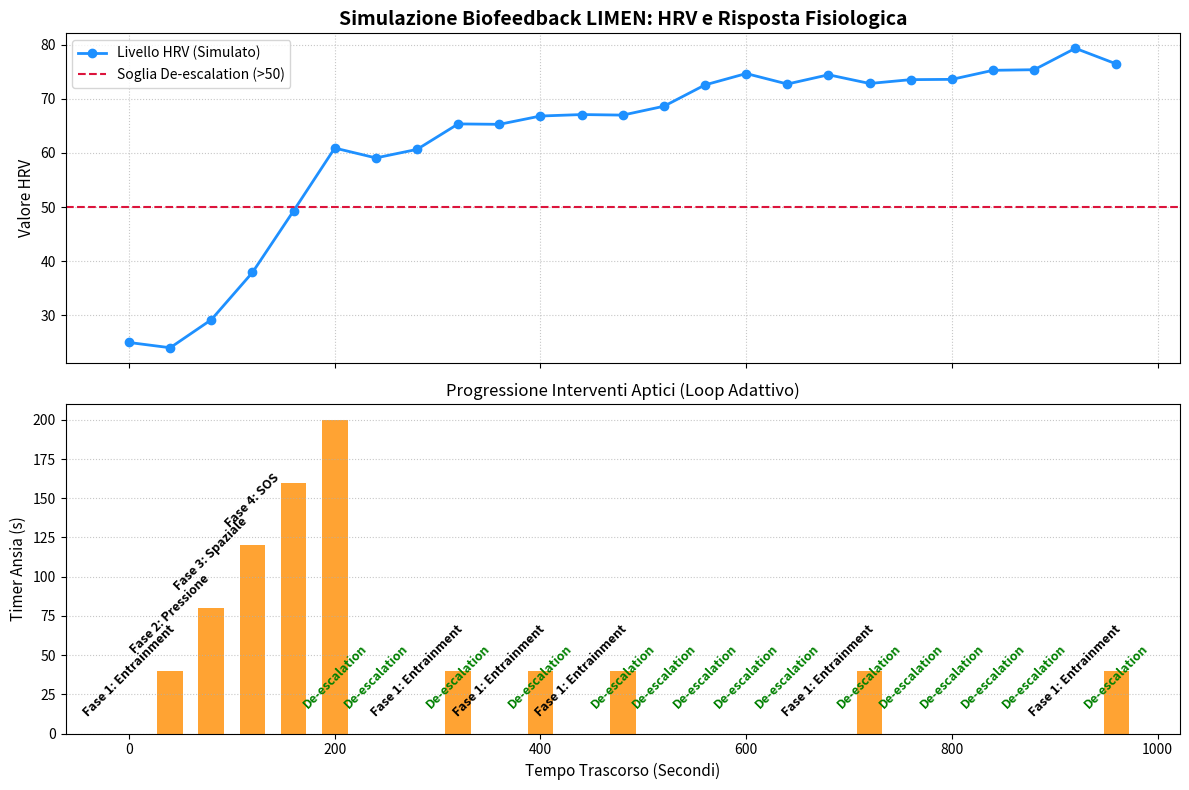

Python code for this plot:
# Simulazione Hardware di Limen

import matplotlib.pyplot as plt
import random

# Parametri di simulazione
cycles = 25
evaluation_interval = 40

# Liste per tracciare lo storico
history_time = []
history_hrv = []
history_anxiety = []
history_phase = []

# Condizioni iniziali (Utente sotto stress)
current_hrv = 25.0 
anxiety_timer = 0
eda_stable = False

# Loop di simulazione dinamico
for i in range(cycles):
    time_elapsed = i * evaluation_interval
    history_time.append(time_elapsed)
    
    # Logica di valutazione (come descritta nei documenti)
    if current_hrv > 50 and eda_stable:
        state = "Caso A"
    else:
        state = "Caso B"
        
    # Registra i dati attuali
    history_hrv.append(current_hrv)
    history_anxiety.append(anxiety_timer)
    
    # Attuazione e reazione simulata del corpo umano
    if state == "Caso A":
        history_phase.append("De-escalation")
        anxiety_timer = 0
        # Il corpo è rilassato, l'HRV fluttua positivamente
        current_hrv += random.uniform(-2, 5)
        # L'EDA rimane prevalentemente stabile
        eda_stable = random.choice([True, True, True, False]) 
    else:
        # L'ansia persiste, scaliamo le fasi
        if anxiety_timer < 40:
            history_phase.append("Fase 1: Entrainment")
            current_hrv += random.uniform(-3, 6) # Lieve miglioramento
        elif anxiety_timer < 80:
            history_phase.append("Fase 2: Pressione")
            current_hrv += random.uniform(-2, 8)
        elif anxiety_timer < 120:
            history_phase.append("Fase 3: Spaziale")
            current_hrv += random.uniform(4, 12) # Inizia a sbloccarsi
        else:
            history_phase.append("Fase 4: SOS")
            current_hrv += random.uniform(10, 20) # Intervento forte, rottura del loop
        
        anxiety_timer += evaluation_interval
        
        # Simula la stabilizzazione dell'EDA al crescere dell'HRV
        if current_hrv > 45:
            eda_stable = random.choice([True, False])
        if current_hrv > 55:
            eda_stable = True
            
    # Manteniamo l'HRV in un range realistico (0-100)
    current_hrv = min(100, max(0, current_hrv))

# Creazione del Plot
fig, (ax1, ax2) = plt.subplots(2, 1, figsize=(12, 8), sharex=True)

# Subplot 1: Andamento HRV
ax1.plot(history_time, history_hrv, marker='o', color='dodgerblue', linewidth=2, label='Livello HRV (Simulato)')
ax1.axhline(y=50, color='crimson', linestyle='--', linewidth=1.5, label='Soglia De-escalation (>50)')
ax1.set_ylabel('Valore HRV', fontsize=11)
ax1.set_title('Simulazione Biofeedback LIMEN: HRV e Risposta Fisiologica', fontsize=14, fontweight='bold')
ax1.legend(loc='upper left')
ax1.grid(True, linestyle=':', alpha=0.7)

# Subplot 2: Fasi di Intervento Aptico e Timer Ansia
bars = ax2.bar(history_time, history_anxiety, width=25, color='darkorange', alpha=0.8, label='Timer Ansia Persistente (s)')
ax2.set_ylabel('Timer Ansia (s)', fontsize=11)
ax2.set_xlabel('Tempo Trascorso (Secondi)', fontsize=11)
ax2.set_title('Progressione Interventi Aptici (Loop Adattivo)', fontsize=12)
ax2.grid(axis='y', linestyle=':', alpha=0.7)

# Annotazione delle Fasi sui grafici
last_phase = ""
for i, txt in enumerate(history_phase):
    # Annotiamo solo quando la fase cambia per non sovrapporre il testo
    if txt != last_phase or txt == "De-escalation":
        # Posizioniamo l'etichetta sopra le barre
        y_pos = history_anxiety[i] + 5 if txt != "De-escalation" else 10
        color = 'green' if txt == "De-escalation" else 'black'
        ax2.annotate(txt, (history_time[i], y_pos), 
                     xytext=(0, 5), textcoords="offset points", 
                     ha='center', va='bottom', fontsize=9, rotation=45, color=color, fontweight='bold')
        last_phase = txt

plt.tight_layout()
plt.show() # Mostra il grafico a schermo
